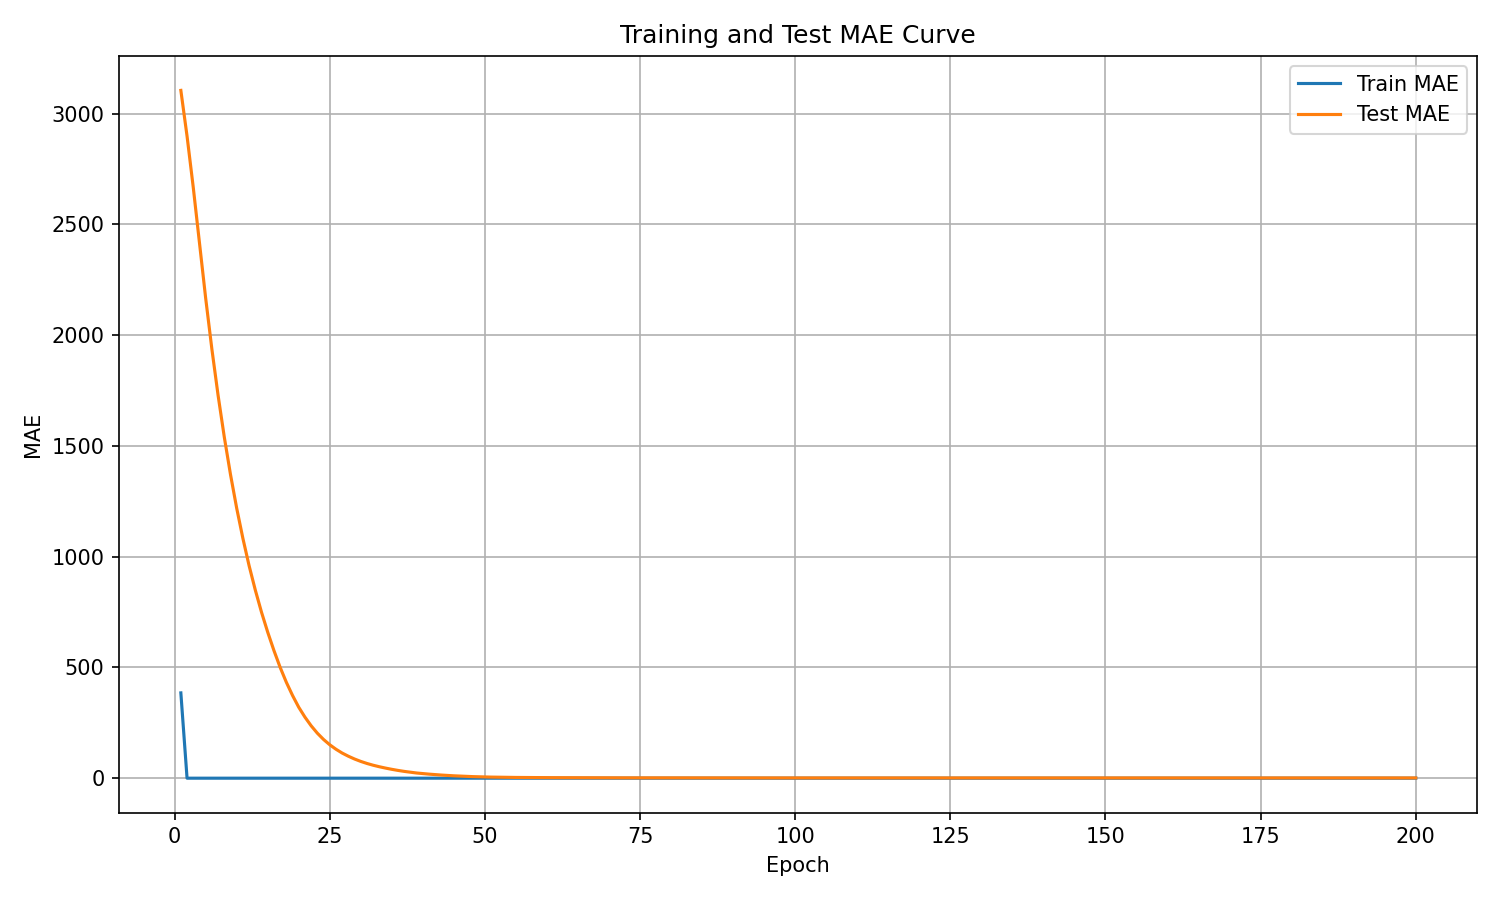

The table this chart was drawn from, first rows:
epoch, train_mae, test_mae
1, 385.1, 3105
2, 0.0, 2898
3, 0.0, 2667
4, 0.0, 2417
5, 0.0, 2167
6, 0.0, 1937
7, 0.0, 1729
8, 0.0, 1540
9, 0.0, 1371
10, 0.0, 1219
11, 0.0, 1082
12, 0.0, 959.1
13, 0.0, 849.1
14, 0.0, 749.1
15, 0.0, 658.9
16, 0.0, 576.4
17, 0.0, 500.5
18, 0.0, 432.9
19, 0.0, 373.3
20, 0.0, 320.2
21, 0.0, 275.5
22, 0.0, 236.5
23, 0.0, 203
24, 0.0, 174.7
25, 0.0, 150.8
26, 0.0, 130.7
27, 0.0, 113.4
28, 0.0, 99.1
29, 0.0, 86.48
30, 0.0, 75.7
31, 0.0, 66.39
32, 0.0, 58.43
33, 0.0, 51.6
34, 0.0, 45.51
35, 0.0, 40
36, 0.0, 35.06
37, 0.0, 30.67
38, 0.0, 26.79
39, 0.0, 23.39
40, 0.0, 20.72
41, 0.0, 18.29
42, 0.0, 16.1
43, 0.0, 14.11
44, 0.0, 12.35
45, 0.0, 10.78
46, 0.0, 9.403
47, 0.0, 8.207
48, 0.0, 7.153
49, 0.0, 6.27
50, 0.2292, 5.544
51, 0.0, 4.942
52, 0.0, 4.438
53, 0.0, 4.031
54, 0.0, 3.686
55, 0.0, 3.398
56, 0.0, 3.161
57, 0.0, 2.96
58, 0.0, 2.788
59, 0.0, 2.631
60, 0.0, 2.495
... 140 more rows
